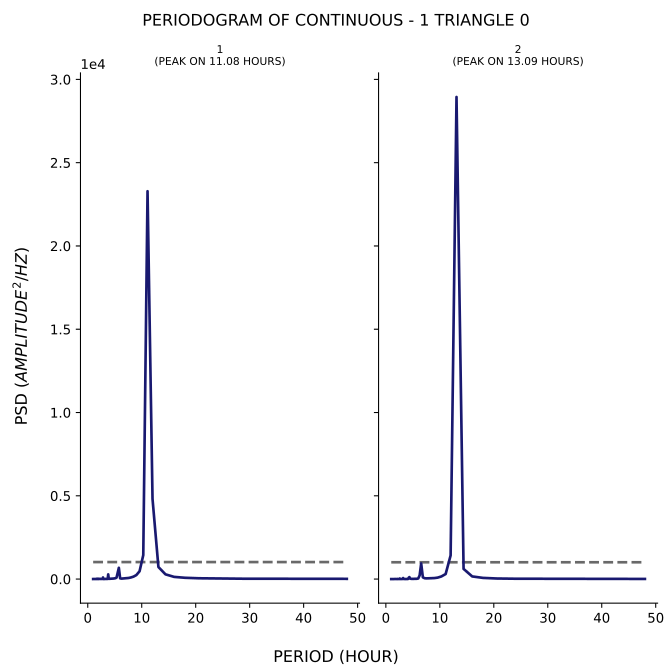

The file beside this chart, header and first rows:
test, period, psd
1, 48.0, 12.51
1, 36.0, 14.35
1, 28.8, 20.07
1, 24.0, 32.02
1, 20.57, 46.34
1, 18.0, 76.23
1, 16.0, 129.9
1, 14.4, 282.5
1, 13.09, 721.9
1, 12.0, 4811
1, 11.08, 23287
1, 10.29, 1438
1, 9.6, 467.7
1, 9.0, 238
1, 8.471, 144.2
1, 8.0, 95.43
1, 7.579, 64.56
1, 7.2, 52.36
1, 6.857, 37.4
1, 6.545, 30.8
1, 6.261, 25.99
1, 6.0, 43.12
1, 5.76, 674.7
1, 5.538, 370.8
1, 5.333, 86.31
1, 5.143, 51.7
1, 4.966, 36.64
1, 4.8, 30.73
1, 4.645, 26.7
1, 4.5, 19.29
1, 4.364, 20.09
1, 4.235, 15.73
1, 4.114, 15.21
1, 4.0, 12.82
1, 3.892, 12.96
1, 3.789, 280
1, 3.692, 8.775
1, 3.6, 6.664
1, 3.512, 9.222
1, 3.429, 6.453
1, 3.349, 7.653
1, 3.273, 6.375
1, 3.2, 4.922
1, 3.13, 4.885
1, 3.064, 4.209
1, 3.0, 2.441
1, 2.939, 1.689
1, 2.88, 0.2227
1, 2.824, 94.58
1, 2.769, 13.98
1, 2.717, 8.291
1, 2.667, 6.273
1, 2.618, 7.363
1, 2.571, 7.111
1, 2.526, 5.774
1, 2.483, 3.73
1, 2.441, 3.313
1, 2.4, 7.424
1, 2.361, 5.3
1, 2.323, 3.362
... 224 more rows
